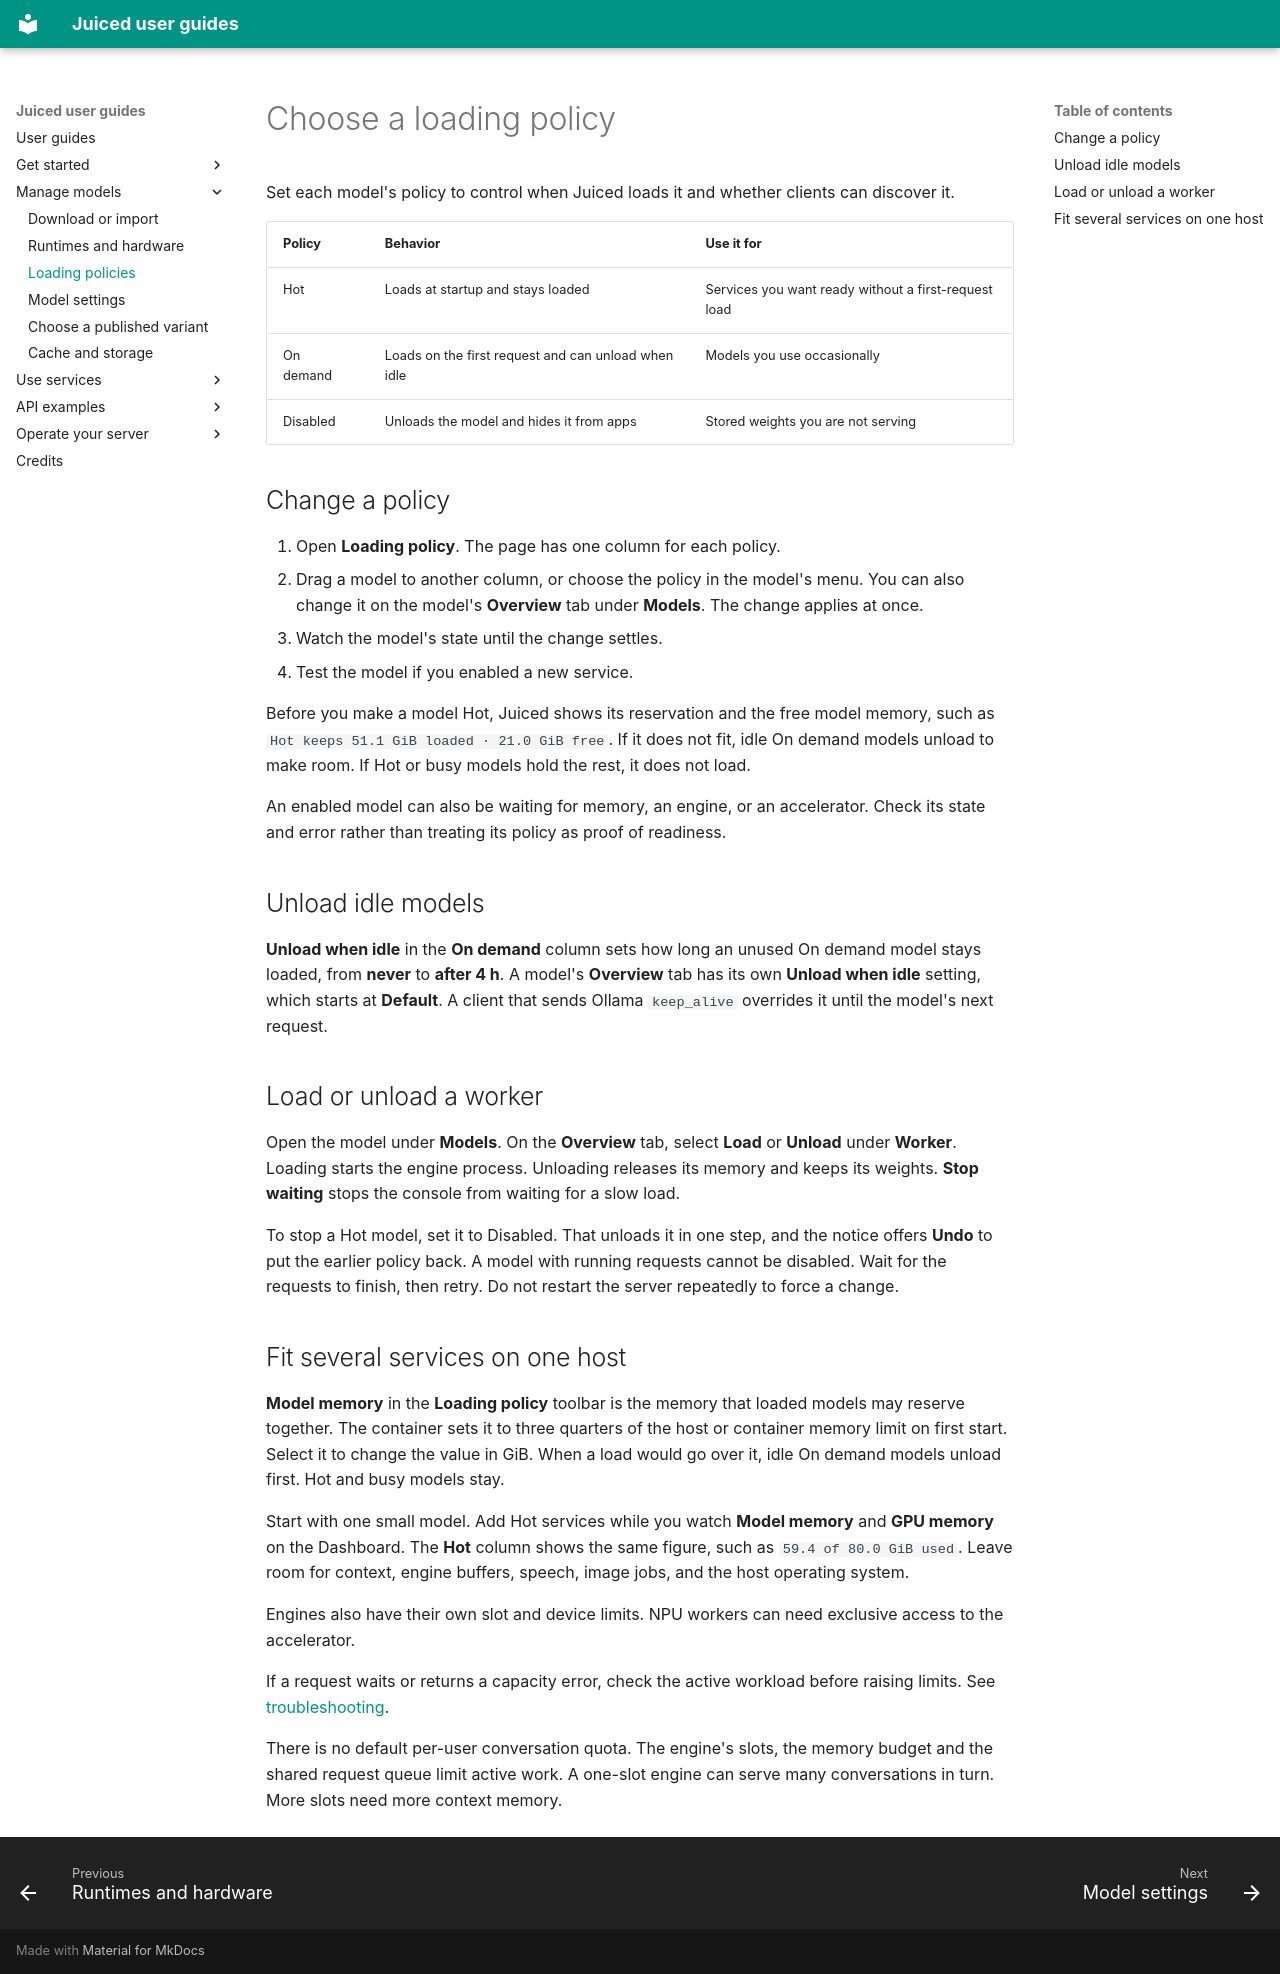

repository: Nulifyer/Juiced · page: guide/loading-policy/index.html · generator: mkdocs

# Choose a loading policy

Set each model's policy to control when Juiced loads it and whether clients can
discover it.

| Policy | Behavior | Use it for |
| --- | --- | --- |
| Hot | Loads at startup and stays loaded | Services you want ready without a first-request load |
| On demand | Loads on the first request and can unload when idle | Models you use occasionally |
| Disabled | Unloads the model and hides it from apps | Stored weights you are not serving |

## Change a policy

1. Open **Loading policy**. The page has one column for each policy.
2. Drag a model to another column, or choose the policy in the model's menu.
   You can also change it on the model's **Overview** tab under **Models**.
   The change applies at once.
3. Watch the model's state until the change settles.
4. Test the model if you enabled a new service.

Before you make a model Hot, Juiced shows its reservation and the free model
memory, such as `Hot keeps 51.1 GiB loaded · 21.0 GiB free`. If it does not fit,
idle On demand models unload to make room. If Hot or busy models hold the rest,
it does not load.

An enabled model can also be waiting for memory, an engine, or an accelerator.
Check its state and error rather than treating its policy as proof of readiness.

## Unload idle models

**Unload when idle** in the **On demand** column sets how long an unused On demand
model stays loaded, from **never** to **after 4 h**. A model's **Overview** tab has
its own **Unload when idle** setting, which starts at **Default**. A client that
sends Ollama `keep_alive` overrides it until the model's next request.

## Load or unload a worker

Open the model under **Models**. On the **Overview** tab, select **Load**
or **Unload** under **Worker**. Loading starts the engine process. Unloading
releases its memory and keeps its weights. **Stop waiting** stops the console
from waiting for a slow load.

To stop a Hot model, set it to Disabled. That unloads it in one step, and the
notice offers **Undo** to put the earlier policy back. A model
with running requests cannot be disabled. Wait for the requests to finish, then
retry. Do not restart the server repeatedly to force a change.

## Fit several services on one host

**Model memory** in the **Loading policy** toolbar is the memory that loaded
models may reserve together. The container sets it to three quarters of the
host or container memory limit on first start. Select it to change the value
in GiB. When a load would go over it, idle On demand models unload first. Hot
and busy models stay.

Start with one small model. Add Hot services while you watch **Model memory**
and **GPU memory** on the Dashboard. The **Hot** column shows the same figure,
such as `59.4 of 80.0 GiB used`. Leave room for context, engine buffers, speech,
image jobs, and the host operating system.

Engines also have their own slot and device limits. NPU workers can need
exclusive access to the accelerator.

If a request waits or returns a capacity error, check the active workload
before raising limits. See [troubleshooting](troubleshooting.md).

There is no default per-user conversation quota. The engine's slots, the memory
budget and the shared request queue limit active work. A one-slot engine can
serve many conversations in turn. More slots need more context memory.
